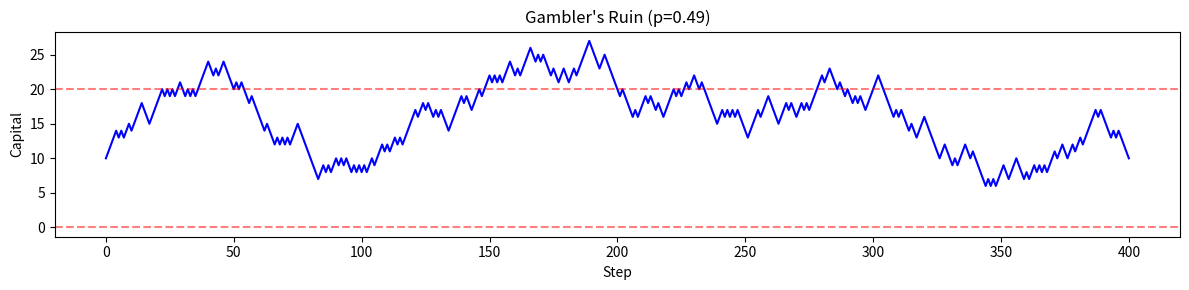

Generate this figure with matplotlib:
"""Gambler's Ruin: Monte Carlo simulation of a biased random walk."""
import numpy as np
import matplotlib.pyplot as plt


class GamblerRuin:
    def __init__(self, p=0.49, initial=10, goal=20):
        self.p = p
        self.q = 1 - p
        self.initial = initial
        self.goal = goal

    def simulate(self, num_paths=1, num_steps=200, seed=None):
        if seed is not None:
            np.random.seed(seed)
        steps = 2 * np.random.binomial(1, self.p, (num_paths, num_steps)) - 1
        path = self.initial + np.concatenate(
            [np.zeros((num_paths, 1)), steps.cumsum(axis=1)], axis=1
        )
        results = np.zeros(num_paths)
        for i in range(num_paths):
            for pos in path[i]:
                if pos >= self.goal:
                    results[i] = 1
                    break
                if pos <= 0:
                    results[i] = -1
                    break
        return path, results


def main():
    p = 0.49
    gambler = GamblerRuin(p=p, initial=10, goal=20)

    # --- Single path visualisation ---
    path, result = gambler.simulate(num_paths=1, num_steps=400, seed=0)
    fig, ax = plt.subplots(figsize=(12, 3))
    ax.plot(path[0], "-b")
    ax.axhline(0, color="r", linestyle="--", alpha=0.5)
    ax.axhline(20, color="r", linestyle="--", alpha=0.5)
    ax.set_title(f"Gambler's Ruin (p={p})")
    ax.set_xlabel("Step")
    ax.set_ylabel("Capital")
    plt.tight_layout()
    plt.savefig("gamblers_ruin_simulation.png", dpi=150, bbox_inches="tight")
    plt.show()

    # --- Many paths: estimate ruin probability ---
    _, results = gambler.simulate(num_paths=10_000, num_steps=2000, seed=42)
    num_ruin = np.sum(results == -1)
    num_win = np.sum(results == 1)
    print(f"Ruin probability (simulation): {num_ruin / (num_ruin + num_win):.4f}")


if __name__ == "__main__":
    main()
